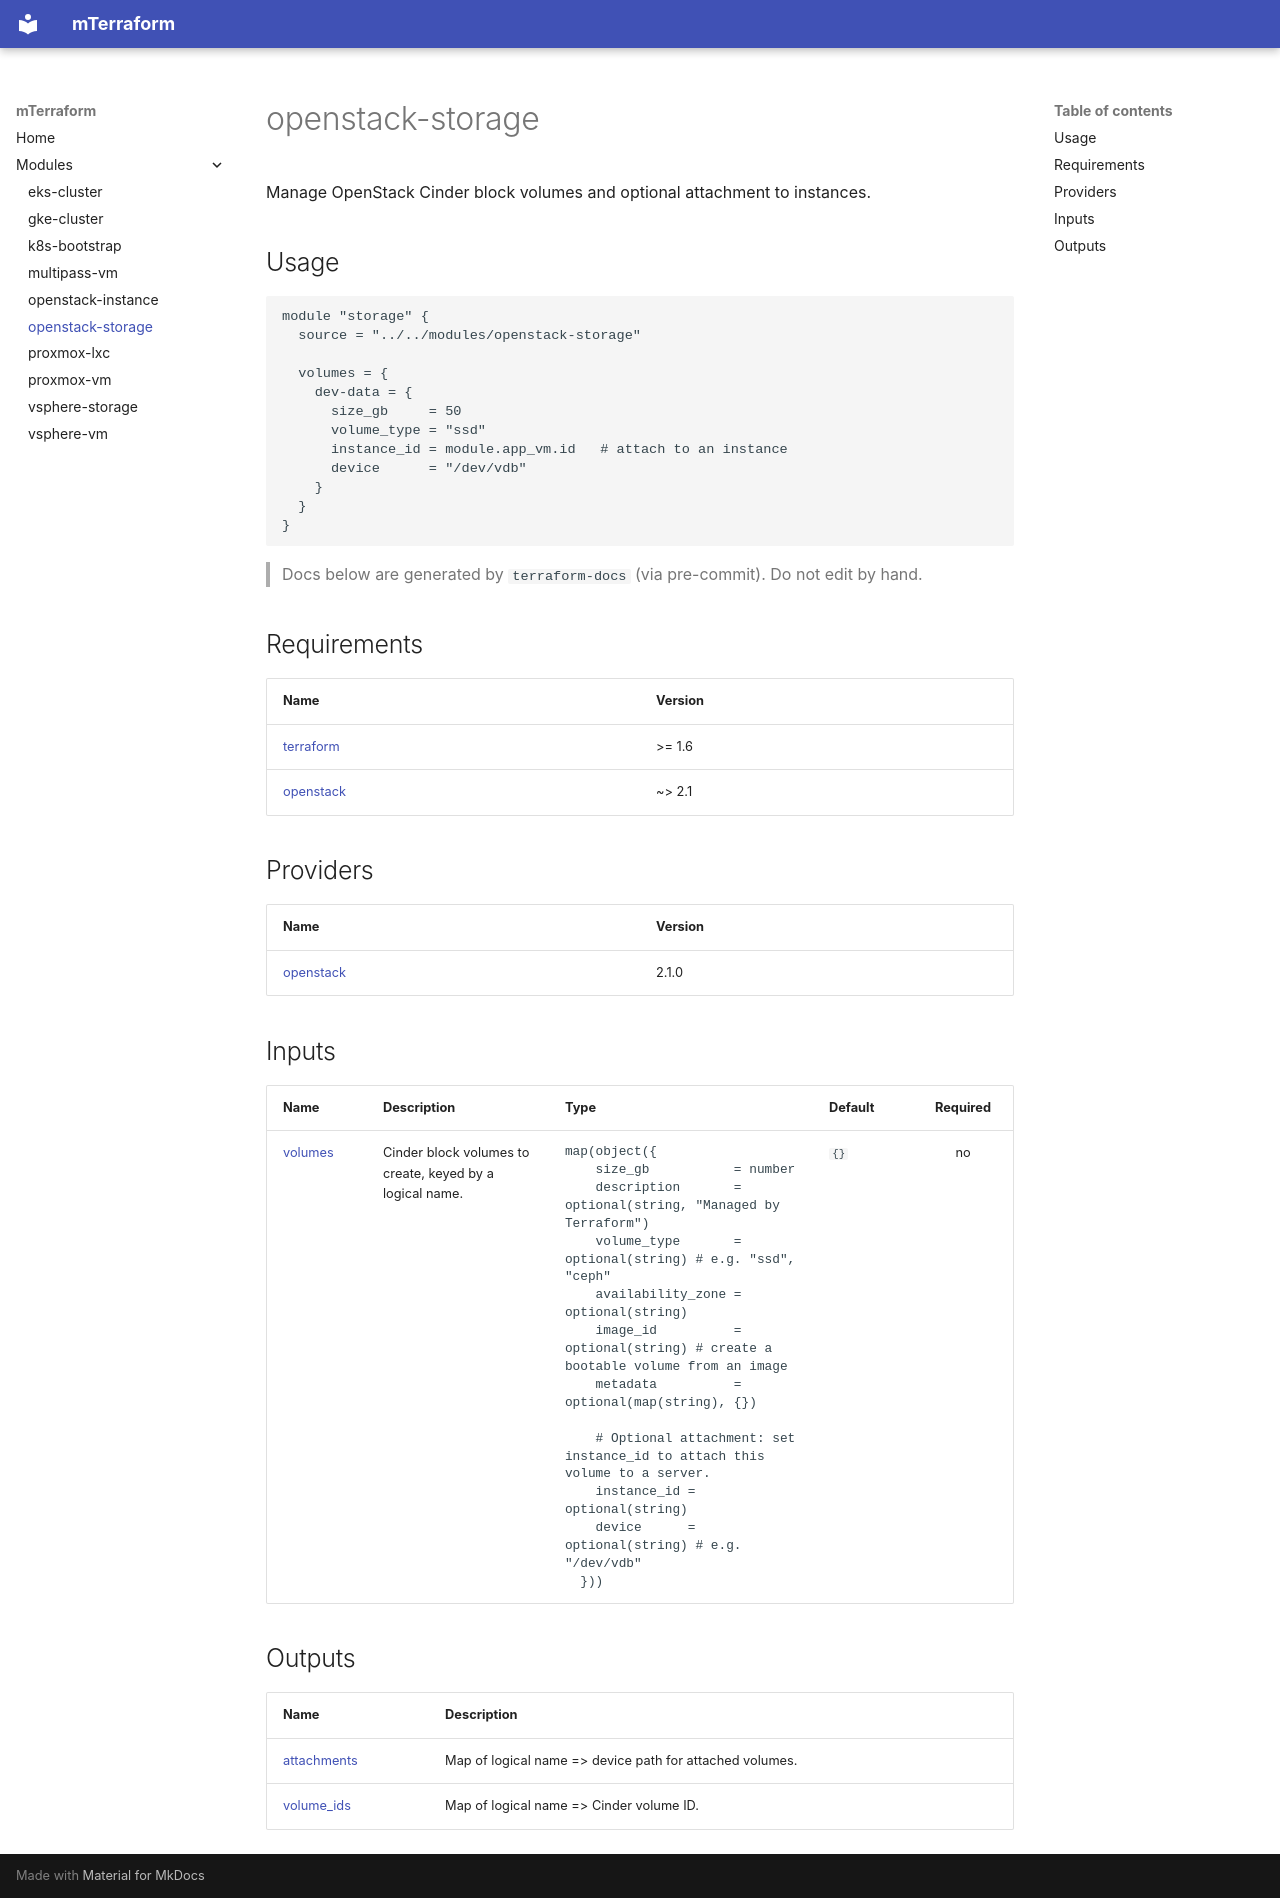

repository: millad90s/mTerraform · page: modules/openstack-storage/index.html · generator: mkdocs

# openstack-storage

Manage OpenStack Cinder block volumes and optional attachment to instances.

## Usage

```hcl
module "storage" {
  source = "../../modules/openstack-storage"

  volumes = {
    dev-data = {
      size_gb     = 50
      volume_type = "ssd"
      instance_id = module.app_vm.id   # attach to an instance
      device      = "/dev/vdb"
    }
  }
}
```

> Docs below are generated by `terraform-docs` (via pre-commit). Do not edit by hand.

<!-- BEGIN_TF_DOCS -->
## Requirements

| Name | Version |
| ---- | ------- |
| <a name="requirement_terraform"></a> [terraform](#requirement\_terraform) | >= 1.6 |
| <a name="requirement_openstack"></a> [openstack](#requirement\_openstack) | ~> 2.1 |

## Providers

| Name | Version |
| ---- | ------- |
| <a name="provider_openstack"></a> [openstack](#provider\_openstack) | 2.1.0 |

## Inputs

| Name | Description | Type | Default | Required |
| ---- | ----------- | ---- | ------- | :------: |
| <a name="input_volumes"></a> [volumes](#input\_volumes) | Cinder block volumes to create, keyed by a logical name. | <pre>map(object({<br/>    size_gb           = number<br/>    description       = optional(string, "Managed by Terraform")<br/>    volume_type       = optional(string) # e.g. "ssd", "ceph"<br/>    availability_zone = optional(string)<br/>    image_id          = optional(string) # create a bootable volume from an image<br/>    metadata          = optional(map(string), {})<br/><br/>    # Optional attachment: set instance_id to attach this volume to a server.<br/>    instance_id = optional(string)<br/>    device      = optional(string) # e.g. "/dev/vdb"<br/>  }))</pre> | `{}` | no |

## Outputs

| Name | Description |
| ---- | ----------- |
| <a name="output_attachments"></a> [attachments](#output\_attachments) | Map of logical name => device path for attached volumes. |
| <a name="output_volume_ids"></a> [volume\_ids](#output\_volume\_ids) | Map of logical name => Cinder volume ID. |
<!-- END_TF_DOCS -->
